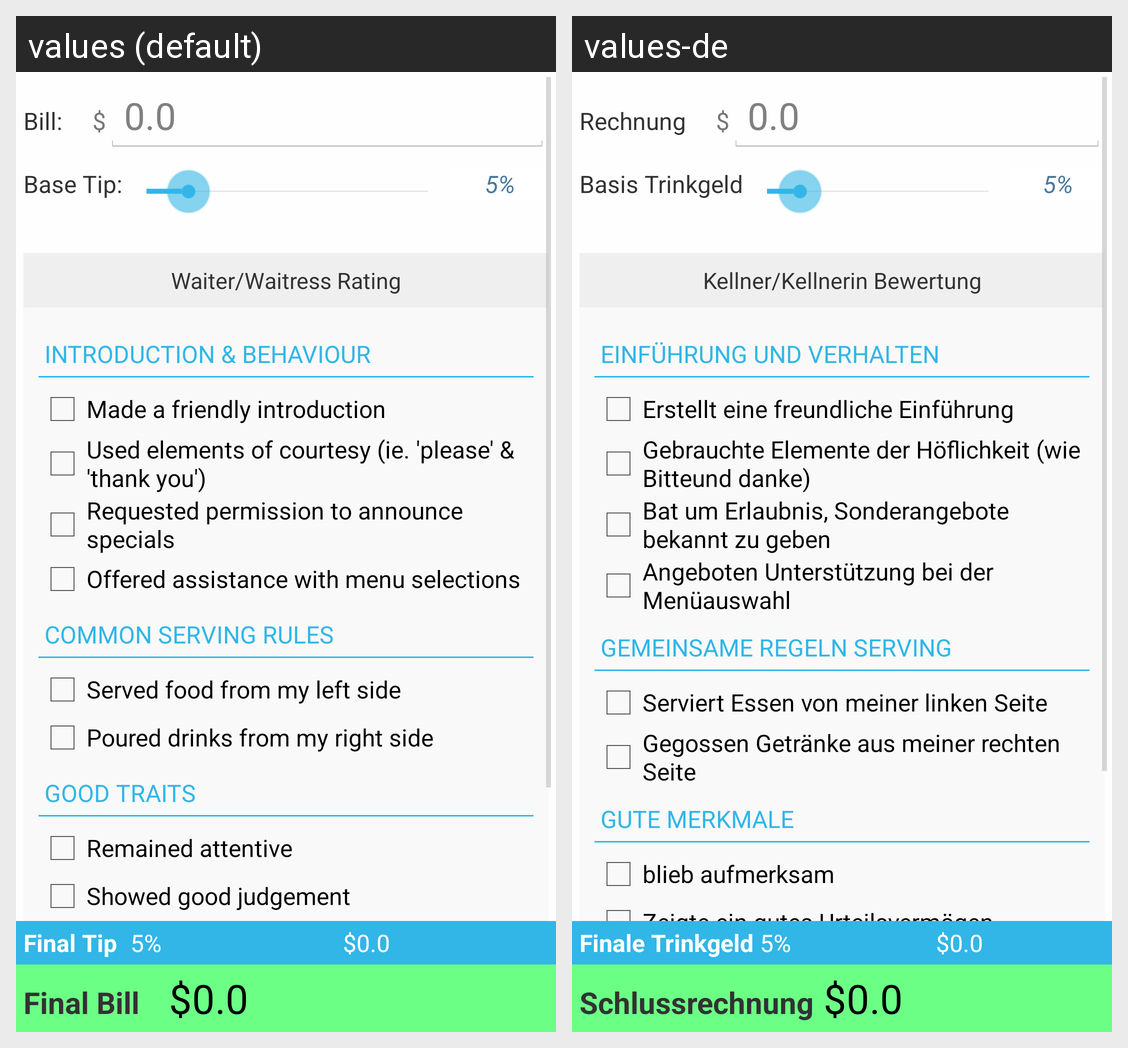

The Android screen above is rendered under two locales of the same app. Produce the string resources it draws, with the default and per-locale values.
Android screen res/layout/tip_calc_fragment.xml rendered under 2 locales, left to right: values (default), values-de. Device: Nexus 5 (rendered at 1080×1920; each locale shown at half size, 540×960, under a caption strip naming it); theme AppTheme.
Strings drawn on this screen, with the default value and each locale's value (text and hints the layout hard-codes, and strings that could not be matched under every locale, appear in the picture but are not listed):

bill_text_view
  values: Bill:
  values-de: Rechnung

dollar_text_view
  values: $
  values-de: $

bill_edit_text
  values: 0.0
  values-de: 0.0

tip_text_view
  values: Base Tip:
  values-de: Basis Trinkgeld

tip_edit_text
  values: 5%
  values-de: 5%

auto_tipping_text_view
  values: Waiter/Waitress Rating
  values-de: Kellner/Kellnerin Bewertung

intro_text_view
  values: Introduction & Behaviour
  values-de: Einführung und Verhalten

intro_friendly_text_view
  values: Made a friendly introduction
  values-de: Erstellt eine freundliche Einführung

intro_courtesy_text_view
  values: Used elements of courtesy (ie. 'please' & 'thank you')
  values-de: Gebrauchte Elemente der Höflichkeit (wie Bitteund danke)

intro_specials_text_view
  values: Requested permission to announce specials
  values-de: Bat um Erlaubnis, Sonderangebote bekannt zu geben

intro_opinion_text_view
  values: Offered assistance with menu selections
  values-de: Angeboten Unterstützung bei der Menüauswahl

rules_text_view
  values: Common Serving Rules
  values-de: Gemeinsame Regeln Serving

rules_food_text_view
  values: Served food from my left side
  values-de: Serviert Essen von meiner linken Seite

rules_drinks_text_view
  values: Poured drinks from my right side
  values-de: Gegossen Getränke aus meiner rechten Seite

traits_text_view
  values: Good Traits
  values-de: Gute Merkmale

traits_attentive_text_view
  values: Remained attentive
  values-de: blieb aufmerksam

traits_judgement_text_view
  values: Showed good judgement
  values-de: Zeigte ein gutes Urteilsvermögen

traits_groomed_text_view
  values: Server was well-groomed
  values-de: Kellner/Kellnerin war gut präpariert

available_text_view
  values: Availability
  values-de: Verfügbarkeit

final_tip_text_view
  values: Final Tip
  values-de: Finale Trinkgeld

final_tip_percentage_edit_text
  values: 5%
  values-de: 5%

final_tip_edit_text
  values: $0.0
  values-de: $0.0

final_text_view
  values: Final Bill
  values-de: Schlussrechnung

final_bill_edit_text
  values: $0.0
  values-de: $0.0
